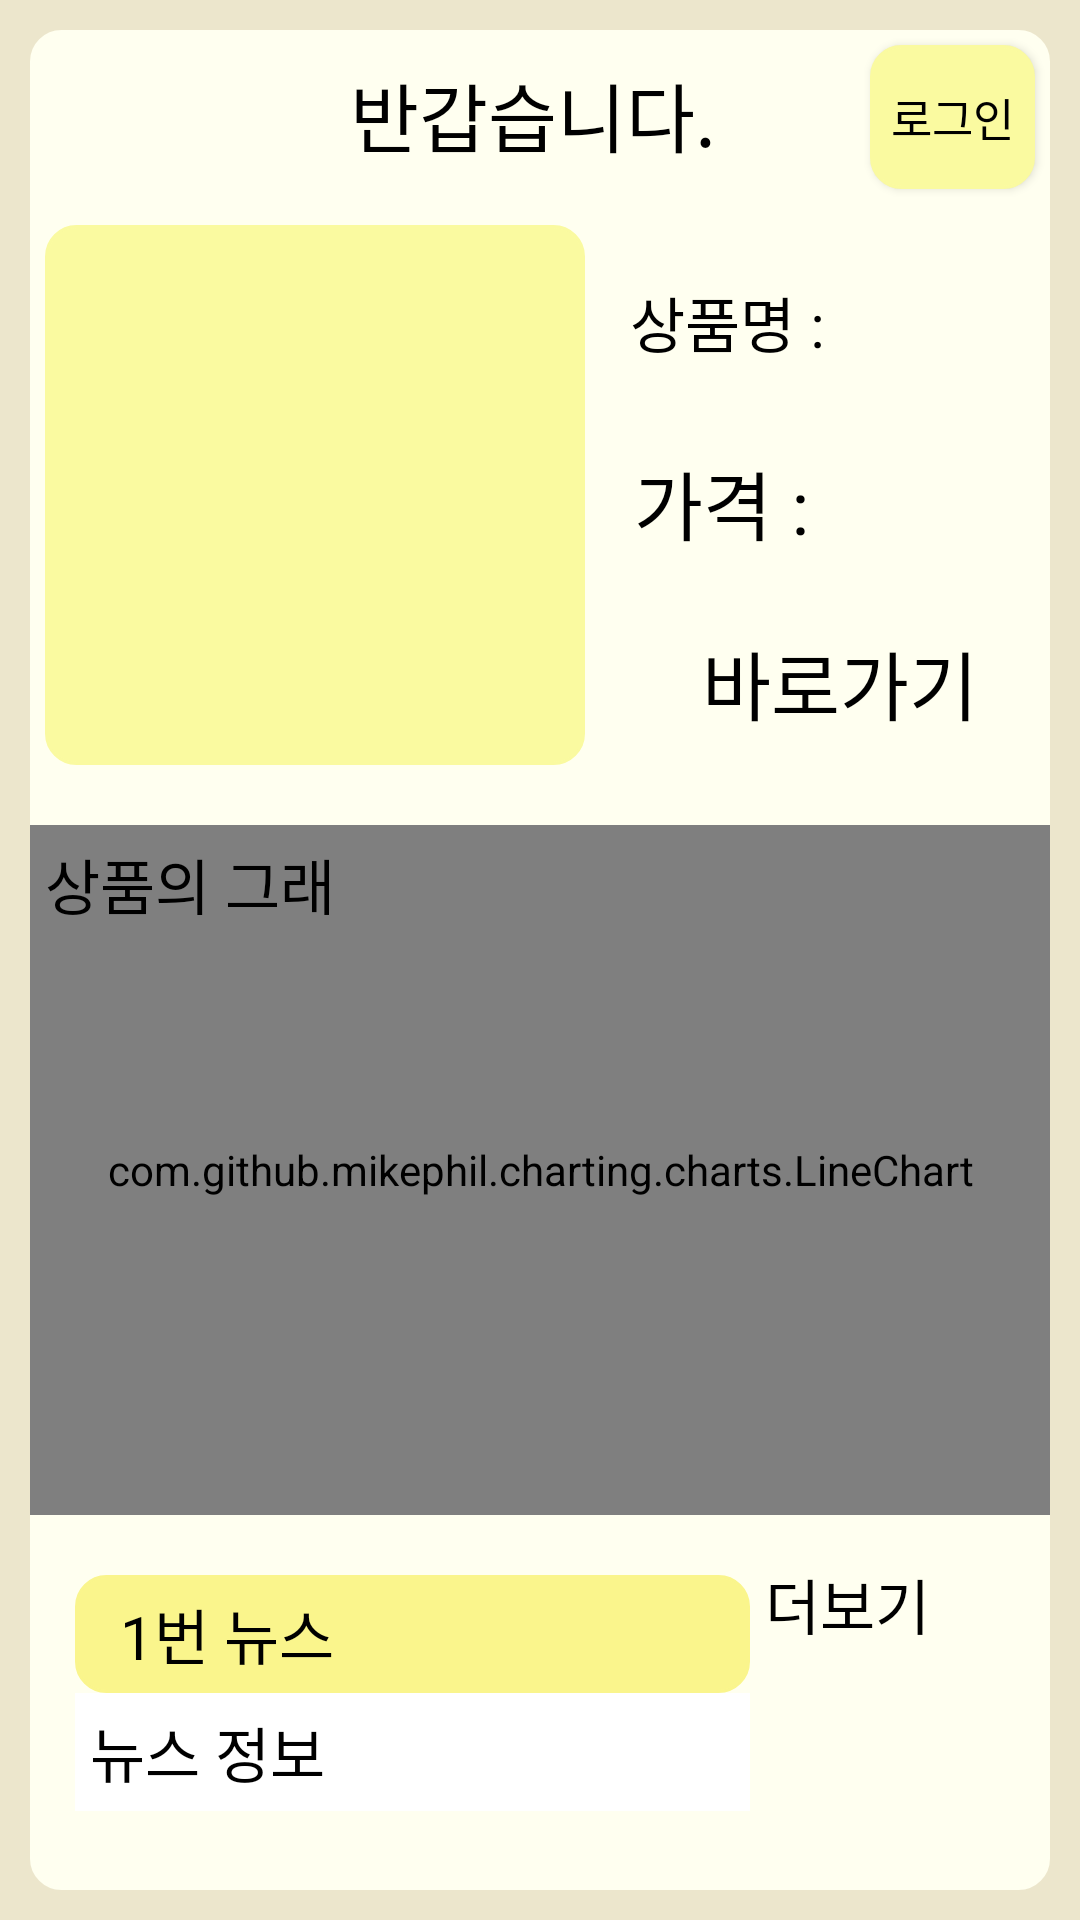

Here is an Android app screen rendered from its layout file. Give the layout XML and the strings, colors and styles it references.
<!-- AndroidManifest.xml: application theme Theme.ODH_project_1 -->
<!-- res/layout/activity_main_info.xml -->
<?xml version="1.0" encoding="utf-8"?>
<RelativeLayout xmlns:android="http://schemas.android.com/apk/res/android"
    xmlns:app="http://schemas.android.com/apk/res-auto"
    xmlns:tools="http://schemas.android.com/tools"
    android:layout_width="match_parent"
    android:layout_height="match_parent"
    tools:context=".MainActivity"
    android:background="@color/bory2"
    >

    <androidx.constraintlayout.widget.ConstraintLayout
        android:layout_width="match_parent"
        android:layout_height="match_parent"
        android:layout_margin="10dp"
        android:background="@drawable/backgracolor">

        <ImageButton
            android:layout_width="50dp"
            android:layout_height="50dp"
            android:id="@+id/searchImage"
            app:layout_constraintLeft_toLeftOf="parent"
            app:layout_constraintTop_toTopOf="parent"
            android:src="@drawable/search_image1"
            android:scaleType="centerInside"
            android:background="@android:color/transparent"
            android:layout_marginTop="5dp"
            android:layout_marginLeft="5dp"
            android:contentDescription="@string/search_image_description"
            />


        <TextView
            android:id="@+id/text1"
            android:layout_width="wrap_content"
            android:layout_height="wrap_content"
            android:layout_marginTop="10dp"
            app:layout_constraintTop_toTopOf="parent"
            app:layout_constraintLeft_toRightOf="@id/searchImage"
            app:layout_constraintRight_toLeftOf="@id/loginbutton"
            android:text="반갑습니다."
            android:textSize="25dp"
            android:fontFamily="@font/font_amsterdam"
            android:textColor="@color/black"/>

        <Button
            android:id="@+id/loginbutton"
            android:layout_width="55dp"
            android:layout_height="48dp"
            android:layout_marginTop="5dp"
            android:layout_marginRight="5dp"
            android:background="@drawable/btn_color_yellow"
            android:backgroundTint="@color/yellow4"
            android:fontFamily="@font/font_amsterdam"
            android:padding="5dp"
            android:text="로그인"
            android:textColor="@color/black"
            android:textSize="15dp"
            app:layout_constraintRight_toRightOf="parent"
            app:layout_constraintTop_toTopOf="parent"
            android:contentDescription="@string/login_button_description"/>

        <ImageView
            android:layout_width="180dp"
            android:layout_height="180dp"
            android:layout_marginTop="10dp"
            android:background="@drawable/btn_color_yellow"
            android:backgroundTint="@color/yellow4"
            app:layout_constraintTop_toBottomOf="@id/searchImage"
            android:id="@+id/search_info"
            app:layout_constraintLeft_toLeftOf="@id/searchImage"
            />
        <TextView
            android:id="@+id/info"
            android:layout_width="150dp"
            android:layout_height="45dp"
            android:text=" 상품명 : "
            android:textSize="20dp"
            android:layout_marginTop="10dp"
            android:layout_marginLeft="10dp"
            android:gravity="left|center"
            app:layout_constraintLeft_toRightOf="@id/search_info"
            app:layout_constraintTop_toTopOf="@id/search_info"
            android:fontFamily="@font/font_amsterdam"
            android:textColor="@color/black"/>
        <TextView
            android:id="@+id/price"
            android:layout_marginTop="15dp"
            android:layout_width="150dp"
            android:layout_height="45dp"
            android:gravity="left|center"
            android:text=" 가격 : "
            android:textSize="25dp"
            android:layout_marginLeft="10dp"
            app:layout_constraintLeft_toRightOf="@id/search_info"
            app:layout_constraintTop_toBottomOf="@id/info"
            android:fontFamily="@font/font_amsterdam"
            android:textColor="@color/black"/>
        <TextView
            android:id="@+id/site"
            android:layout_marginTop="15dp"
            android:layout_width="150dp"
            android:layout_height="45dp"
            android:gravity="center"
            android:text=" 바로가기 "
            android:textSize="25dp"
            android:layout_marginLeft="10dp"
            app:layout_constraintLeft_toRightOf="@id/search_info"
            app:layout_constraintTop_toBottomOf="@id/price"
            android:fontFamily="@font/font_amsterdam"
            android:textColor="@color/black"/>


        <com.github.mikephil.charting.charts.LineChart
            android:id="@+id/graphinfo"
            android:layout_width="match_parent"
            android:layout_height="230dp"
            app:layout_constraintTop_toBottomOf="@id/search_info"
            android:layout_marginTop="20dp"
            android:background="@drawable/base_shape"


            />
        <TextView
            android:layout_width="100dp"
            android:layout_height="30dp"
            app:layout_constraintTop_toTopOf="@id/graphinfo"
            app:layout_constraintLeft_toLeftOf="@id/graphinfo"
            android:text="상품의 그래프"
            android:textSize="20dp"
            android:layout_marginTop="5dp"
            android:layout_marginLeft="5dp"
            android:fontFamily="@font/font_amsterdam"
            android:textColor="@color/black"
            />


        <ImageButton
            android:layout_width="60dp"
            android:layout_height="60dp"
            android:id="@+id/cameraImage"
            app:layout_constraintBottom_toBottomOf="parent"
            app:layout_constraintRight_toRightOf="parent"
            android:scaleType="centerInside"
            android:background="@android:color/transparent"
            android:src="@drawable/camera_image"
            android:layout_marginRight="5dp"
            android:layout_marginBottom="5dp"
            android:contentDescription="@string/search_image_description"
            />
        <TextView
            android:id="@+id/newsinfo"
            android:layout_width="match_parent"
            android:layout_height="wrap_content"
            android:layout_marginTop="20dp"
            android:textColor="@color/black"
            android:background="@drawable/base_shape"
            android:backgroundTint="@color/yellow7"
            android:padding="5dp"
            android:text="  1번 뉴스"
            android:textSize="20dp"
            android:layout_marginLeft="15dp"
            android:layout_marginRight="100dp"
            app:layout_constraintTop_toBottomOf="@id/graphinfo"
            android:fontFamily="@font/font_amsterdam"
            tools:layout_editor_absoluteX="0dp" />

        <TextView
            android:id="@+id/newsmore"
            android:layout_width="wrap_content"
            android:layout_height="wrap_content"
            android:layout_marginTop="10dp"
            android:padding="5dp"
            android:text="더보기"
            android:textSize="20dp"
            android:textColor="@color/black"
            app:layout_constraintTop_toBottomOf="@id/graphinfo"
            app:layout_constraintLeft_toRightOf="@id/newsinfo"
            android:fontFamily="@font/font_amsterdam" />

        <TextView
            android:id="@+id/newsinfo1"
            android:layout_width="match_parent"
            android:layout_height="wrap_content"
            android:textColor="@color/black"
            android:background="@color/white"
            android:padding="5dp"
            android:text="뉴스 정보"
            android:textSize="20dp"
            android:layout_marginLeft="15dp"
            android:layout_marginRight="100dp"
            app:layout_constraintTop_toBottomOf="@id/newsinfo"
            android:fontFamily="@font/font_amsterdam"
            tools:layout_editor_absoluteX="0dp"
            />


    </androidx.constraintlayout.widget.ConstraintLayout >

</RelativeLayout>
<!-- resources referenced by this layout -->
<resources>
  <color name="black">#FF000000</color>
  <color name="bory2">#ECE6CC</color>
  <color name="white">#FFFFFFFF</color>
  <color name="yellow4">#FAFAA0</color>
  <color name="yellow7">#FAF58C</color>
  <!-- drawable backgracolor (drawable) -->
  <?xml version="1.0" encoding="utf-8"?>
  <shape xmlns:android="http://schemas.android.com/apk/res/android"
      android:shape="rectangle" >
      <solid android:color="@color/bory1"/>
      <corners android:bottomRightRadius="10dp"
          android:bottomLeftRadius="10dp"
          android:topLeftRadius="10dp"
          android:topRightRadius="10dp"/>
      <stroke
          android:width="1dp"
          android:color="@color/bory1"/>
  </shape>
  <!-- drawable base_shape (drawable) -->
  <?xml version="1.0" encoding="utf-8"?>
  <shape xmlns:android="http://schemas.android.com/apk/res/android"
      android:shape="rectangle" >
      <solid android:color="@null"/>
      <corners android:bottomRightRadius="10dp"
          android:bottomLeftRadius="10dp"
          android:topLeftRadius="10dp"
          android:topRightRadius="10dp"/>
      <stroke
          android:width="1dp"
          android:color="@color/yellow7"/>
  </shape>
  <!-- drawable btn_color_yellow (drawable) -->
  <?xml version="1.0" encoding="utf-8"?>
  <shape xmlns:android="http://schemas.android.com/apk/res/android"
      android:shape="rectangle" >
      <solid android:color="@color/yellow1"/>
      <corners android:bottomRightRadius="10dp"
          android:bottomLeftRadius="10dp"
          android:topLeftRadius="10dp"
          android:topRightRadius="10dp"/>
      <stroke
          android:width="1dp"
          android:color="@color/yellow1"/>
  </shape>
  <string name="login_button_description">로그인 버튼</string>
  <string name="search_image_description">검색 이미지 버튼</string>
  <style name="Theme.ODH_project_1" parent="Theme.AppCompat">
          
          <item name="windowNoTitle">true</item>
          <item name="android:windowFullscreen">true</item>
          <item name="colorPrimary">@color/purple_500</item>
          <item name="colorPrimaryVariant">@color/purple_700</item>
          <item name="colorOnPrimary">@color/white</item>
          
          <item name="colorSecondary">@color/teal_200</item>
          <item name="colorSecondaryVariant">@color/teal_700</item>
          <item name="colorOnSecondary">@color/black</item>
          
          <item name="android:statusBarColor">?attr/colorPrimaryVariant</item>
          
      </style>
  <color name="bory1">#FFFFF0</color>
  <color name="yellow1">#FFFF5C</color>
  <color name="purple_500">#FF6200EE</color>
  <color name="purple_700">#FF3700B3</color>
  <color name="teal_200">#FF03DAC5</color>
  <color name="teal_700">#FF018786</color>
</resources>
